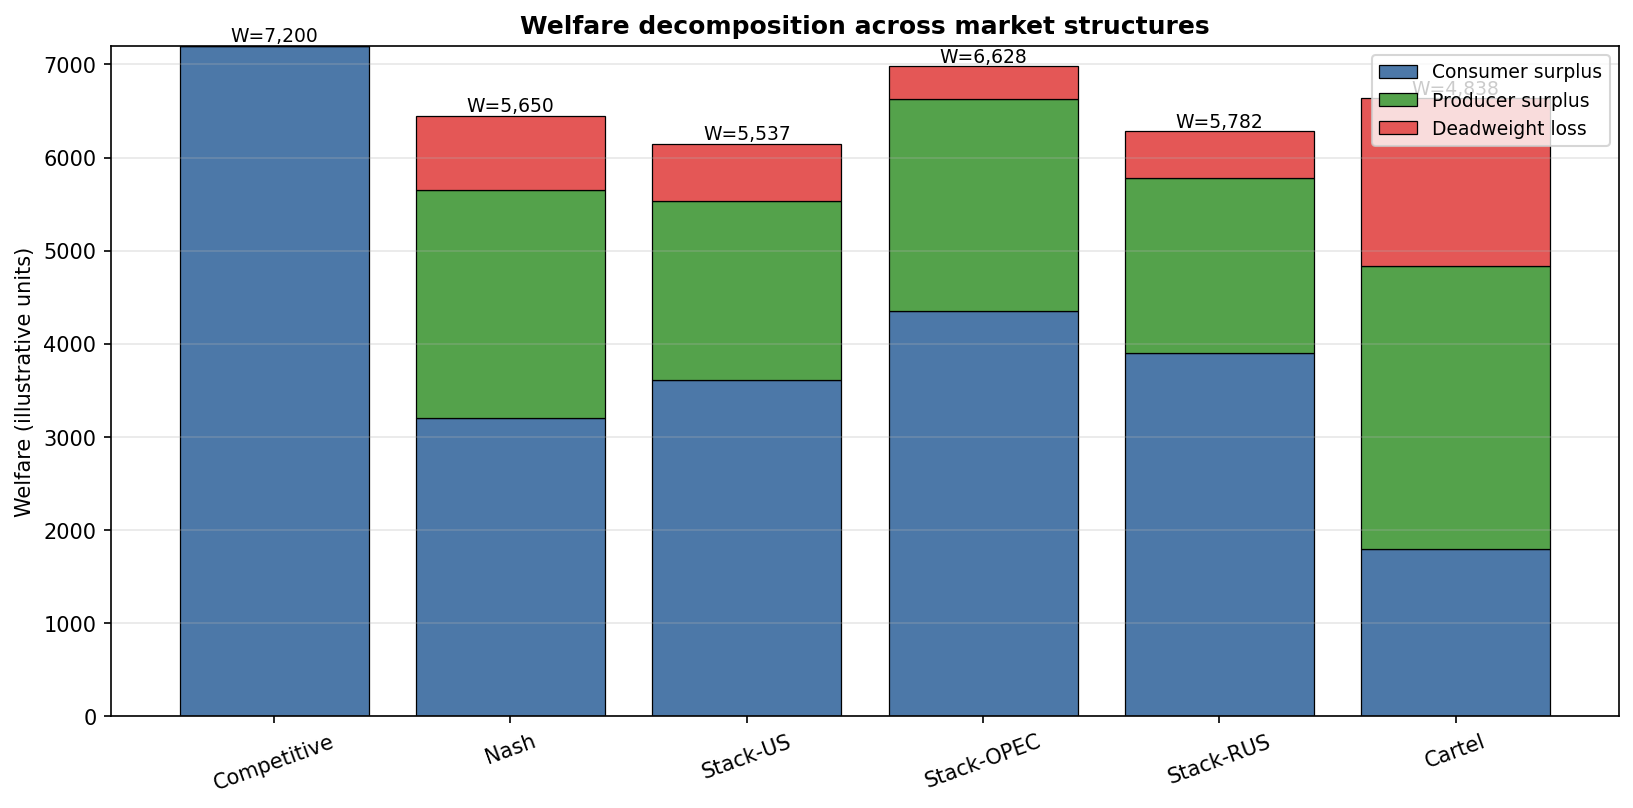

The table this chart was drawn from, first rows:
structure, price, total_quantity, consumer_surplus, producer_surplus, deadweight_loss, total_welfare, profit_US, profit_OPEC, profit_RUS
Competitive, 20.0, 120.0, 7200, 0.0, 0.0, 7200, -0.0, 0.0, -0.0
Nash, 60.0, 80.0, 3200, 2450, 800.0, 5650, 225.0, 1600, 625.0
Stack-US, 55.0, 85.0, 3612, 1925, 612.5, 5538, 300.0, 1225, 400.0
Stack-OPEC, 46.67, 93.33, 4356, 2272, 355.6, 6628, 2.778, 2133, 136.1
Stack-RUS, 51.67, 88.33, 3901, 1881, 501.4, 5782, 44.44, 1003, 833.3
Cartel, 80.0, 60.0, 1800, 3038, 1800, 4838, 393.8, 1800, 843.8
